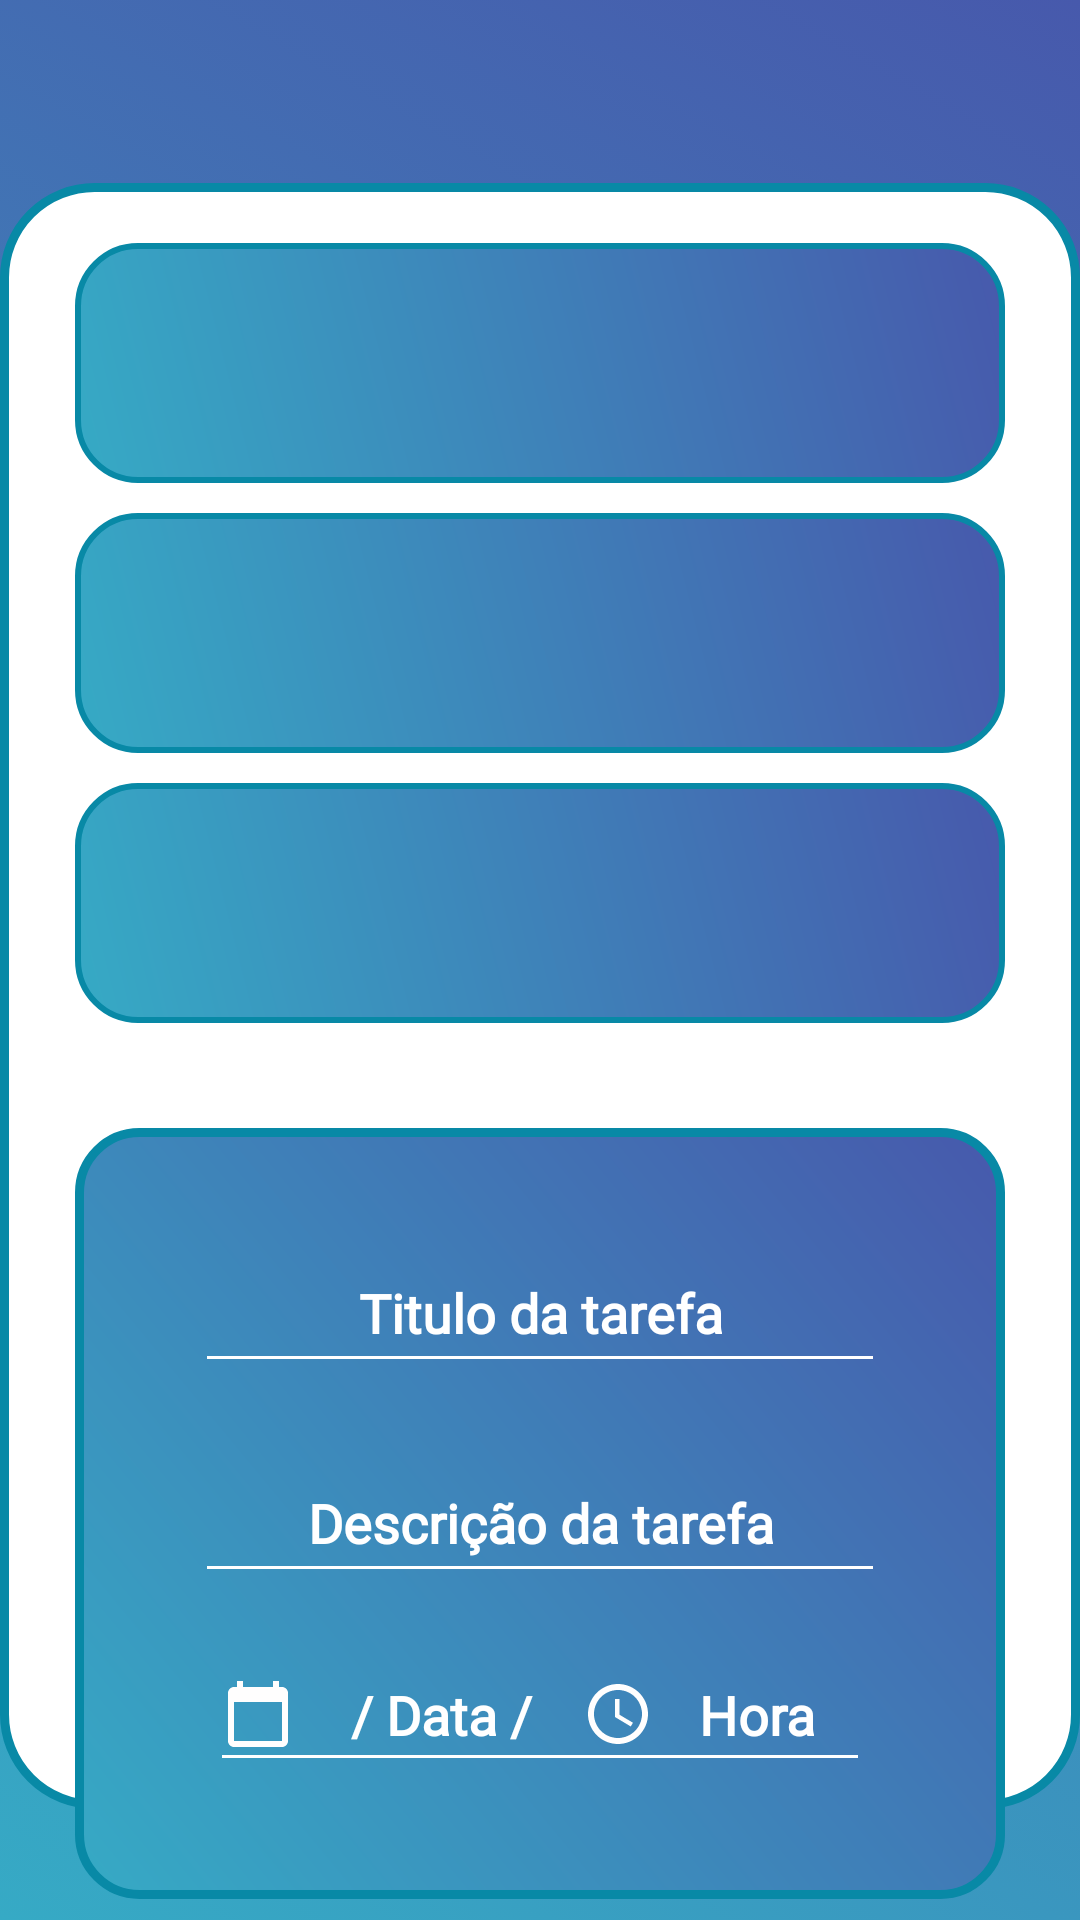

This screen was rendered from an Android layout file. Write that file and the resources it references.
<!-- AndroidManifest.xml: application theme Theme.AplicationTestingLayout -->
<!-- res/layout/activity_form_task.xml -->
<?xml version="1.0" encoding="utf-8"?>
<androidx.constraintlayout.widget.ConstraintLayout xmlns:android="http://schemas.android.com/apk/res/android"
    xmlns:app="http://schemas.android.com/apk/res-auto"
    xmlns:tools="http://schemas.android.com/tools"
    android:layout_width="match_parent"
    android:layout_height="match_parent"
    tools:context=".FormLogin"
    android:background="@drawable/gradient_list"
    android:id="@+id/mainLayout"
    >

    <ImageView
        android:id="@+id/imageView6"
        android:layout_width="0dp"
        android:layout_height="0dp"
        android:contentDescription="@string/geometric_background"
        android:scaleType="centerCrop"
        app:layout_constraintBottom_toBottomOf="parent"
        app:layout_constraintEnd_toEndOf="parent"
        app:layout_constraintStart_toStartOf="parent"
        app:layout_constraintTop_toTopOf="parent"
        app:srcCompat="@drawable/backtest2" />

    <View
        android:id="@+id/cont"
        style="@style/ContainerComponents"
        android:layout_width="match_parent"
        android:layout_height="match_parent"
        android:layout_marginTop="61dp"
        android:layout_marginBottom="37dp"
        android:visibility="visible"
        app:layout_constraintBottom_toBottomOf="parent"
        app:layout_constraintEnd_toEndOf="parent"
        app:layout_constraintHorizontal_bias="0.0"
        app:layout_constraintStart_toStartOf="parent"
        app:layout_constraintTop_toTopOf="parent"
        app:layout_constraintVertical_bias="1.0" />

    <View
        android:id="@+id/view3"
        style="@style/CenterButtonsForm"
        android:layout_marginStart="25dp"
        android:layout_marginTop="20dp"
        android:layout_marginEnd="25dp"
        android:visibility="visible"
        app:layout_constraintEnd_toEndOf="parent"
        app:layout_constraintHorizontal_bias="0.0"
        app:layout_constraintStart_toStartOf="parent"
        app:layout_constraintTop_toTopOf="@+id/cont" />

    <View
        android:id="@+id/view7"
        style="@style/CenterButtonsForm"
        android:layout_marginStart="25dp"
        android:layout_marginTop="10dp"
        android:layout_marginEnd="25dp"
        android:visibility="visible"
        app:layout_constraintEnd_toEndOf="parent"
        app:layout_constraintHorizontal_bias="1.0"
        app:layout_constraintStart_toStartOf="parent"
        app:layout_constraintTop_toBottomOf="@+id/view3" />

    <View
        android:id="@+id/view8"
        style="@style/CenterButtonsForm"
        android:layout_marginStart="25dp"
        android:layout_marginTop="10dp"
        android:layout_marginEnd="25dp"
        android:visibility="visible"
        app:layout_constraintEnd_toEndOf="parent"
        app:layout_constraintStart_toStartOf="parent"
        app:layout_constraintTop_toBottomOf="@+id/view7" />

    <View
        android:id="@+id/form_box"
        style="@style/Subcentro"
        android:layout_width="match_parent"
        android:layout_height="257dp"
        android:layout_marginStart="25dp"
        android:layout_marginTop="35dp"
        android:layout_marginEnd="25dp"
        android:visibility="visible"
        app:layout_constraintEnd_toEndOf="parent"
        app:layout_constraintHorizontal_bias="0.465"
        app:layout_constraintStart_toStartOf="parent"
        app:layout_constraintTop_toBottomOf="@+id/view8" />

    <EditText
        android:id="@+id/taskTitleForm"
        style="@style/TextInput"
        android:layout_marginStart="65dp"
        android:layout_marginTop="35dp"
        android:layout_marginEnd="65dp"
        android:fontFamily="@font/open_sans"
        android:hint="@string/digite_o_titulo_da_tarefa"
        android:importantForAutofill="no"
        android:inputType="text"
        android:textColor="#F4F4F4"
        android:visibility="visible"
        app:layout_constraintEnd_toEndOf="@+id/form_box"
        app:layout_constraintStart_toStartOf="@+id/form_box"
        app:layout_constraintTop_toTopOf="@+id/form_box" />

    <EditText
        android:id="@+id/inputData"
        style="@style/TextInput"
        android:layout_width="130dp"
        android:layout_height="48dp"
        android:layout_marginStart="45dp"
        android:layout_marginTop="15dp"
        android:drawableStart="@drawable/ic_calendario"
        android:fontFamily="@font/open_sans"
        android:hint="@string/data"
        android:importantForAutofill="no"
        android:inputType="date"
        android:textColor="#FFFDFD"
        android:visibility="visible"
        app:layout_constraintStart_toStartOf="@+id/form_box"
        app:layout_constraintTop_toBottomOf="@+id/descricaoTask" />

    <EditText
        android:id="@+id/inputHora"
        style="@style/TextInput"
        android:layout_width="100dp"
        android:layout_height="48dp"
        android:layout_marginTop="15dp"
        android:layout_marginEnd="45dp"
        android:drawableStart="@drawable/ic_clockwhite"
        android:fontFamily="@font/open_sans"
        android:hint="@string/hora"
        android:importantForAutofill="no"
        android:inputType="time"
        android:textColor="#FAF7F7"
        android:visibility="visible"
        app:layout_constraintEnd_toEndOf="@+id/form_box"
        app:layout_constraintTop_toBottomOf="@+id/descricaoTask" />

    <EditText
        android:id="@+id/descricaoTask"
        style="@style/TextInput"
        android:layout_marginStart="65dp"
        android:layout_marginTop="20dp"
        android:layout_marginEnd="65dp"
        android:fontFamily="@font/open_sans"
        android:hint="@string/descri_o_da_tarefa"
        android:importantForAutofill="no"
        android:inputType="text"
        android:textColor="#FAF6F6"
        android:visibility="visible"
        app:layout_constraintEnd_toEndOf="@+id/form_box"
        app:layout_constraintStart_toStartOf="@+id/form_box"
        app:layout_constraintTop_toBottomOf="@+id/taskTitleForm" />

    <Button
        android:id="@+id/BotaoSalvarTarefa"
        style="@style/botãoSalvareCancelar"
        android:layout_width="130dp"
        android:layout_height="wrap_content"
        android:layout_marginStart="64dp"
        android:text="@string/salvar"
        android:visibility="visible"
        app:layout_constraintBottom_toBottomOf="@+id/cont"
        app:layout_constraintStart_toStartOf="parent"
        app:layout_constraintTop_toBottomOf="@+id/form_box" />

    <Button
        android:id="@+id/BotaoCancelarTarefa"
        style="@style/botãoSalvareCancelar"
        android:layout_width="130dp"
        android:layout_height="wrap_content"
        android:layout_marginEnd="64dp"
        android:text="@string/cancelar"
        android:visibility="visible"
        app:layout_constraintBottom_toBottomOf="@+id/cont"
        app:layout_constraintEnd_toEndOf="@+id/cont"
        app:layout_constraintTop_toBottomOf="@+id/form_box" />

</androidx.constraintlayout.widget.ConstraintLayout>
<!-- resources referenced by this layout -->
<resources>
  <string name="cancelar">Cancelar</string>
  <string name="data">/ Data /</string>
  <string name="descri_o_da_tarefa">Descrição da tarefa</string>
  <string name="digite_o_titulo_da_tarefa">Titulo da tarefa</string>
  <string name="geometric_background">Geometric Background</string>
  <string name="hora">Hora</string>
  <string name="salvar">Salvar</string>
  <style name="CenterButtonsForm">
  
          <item name="android:layout_width"> match_parent </item>
          <item name="android:layout_height"> 80dp </item>
          <item name="android:background"> @drawable/backgroundbuttondaily </item>
  
      </style>
  <style name="ContainerComponents">
  
          <item name="android:layout_width"> match_parent  </item>
          <item name="android:layout_height"> 250dp </item>
          <item name="android:background"> @drawable/container_components </item>
  
      </style>
  <style name="Subcentro">
  
          <item name="android:layout_width"> match_parent  </item>
          <item name="android:layout_height"> 50dp </item>
          <item name="android:background"> @drawable/borda_subcentro </item>
  
      </style>
  <style name="TextInput">
  
          <item name="android:layout_width"> match_parent  </item>
          <item name="android:layout_height"> 50dp </item>
          <item name="android:backgroundTint"> @color/white </item>
          <item name="android:textColorHint"> @color/white </item>
          <item name="android:textStyle"> bold </item>
          <item name="android:textAlignment"> center </item>
  
      </style>
  <!-- drawable background (drawable) -->
  <?xml version="1.0" encoding="utf-8"?>
  <shape xmlns:android="http://schemas.android.com/apk/res/android">
  
      <gradient
          android:startColor="#36aac5"
          android:endColor="#4759ac"
          android:angle="45"
      />
  
  
  </shape>
  <!-- drawable background2 (drawable-v24) -->
  <?xml version="1.0" encoding="utf-8"?>
  <shape xmlns:android="http://schemas.android.com/apk/res/android">
  
      <gradient
  
  
          android:startColor="#7e2ea5"
          android:endColor="#5a5bd4"
          android:angle="135"
  
      />
  
  </shape>
  <!-- drawable background3 (drawable-v24) -->
  <?xml version="1.0" encoding="utf-8"?>
  <shape xmlns:android="http://schemas.android.com/apk/res/android">
  
      <gradient
  
          android:startColor="#a8dadc"
          android:endColor="#457b9d"
          android:angle="135"
  
      />
  
  </shape>
  <!-- drawable backgroundbuttondaily (drawable) -->
  <?xml version="1.0" encoding="utf-8"?>
  <shape xmlns:android="http://schemas.android.com/apk/res/android">
  
      <gradient
  
          android:startColor="#36aac5"
          android:endColor="#4759ac"
          android:angle="45"
  
      />
  
      <corners android:radius="20dp" />
      <stroke android:color="@color/CianoDeTesteEscuro" android:width="2dp"/>
  
  </shape>
  <!-- drawable container_components (drawable) -->
  <?xml version="1.0" encoding="utf-8"?>
  <shape xmlns:android="http://schemas.android.com/apk/res/android">
  
      <solid android:color="@color/white" />
      <corners android:radius="30dp"/>
      <stroke android:width="3dp" android:color="@color/CianoDeTesteEscuro" />
  
  </shape>
  <!-- drawable borda_subcentro (drawable) -->
  <?xml version="1.0" encoding="utf-8"?>
  <shape xmlns:android="http://schemas.android.com/apk/res/android">
  
      <stroke android:width="3dp" android:color="@color/CianoDeTesteEscuro" />
      <corners android:radius="20dp" />
  
      <gradient
          android:startColor="#36aac5"
          android:endColor="#4759ac"
          android:angle="45"
      />
  
  </shape>
  <color name="white">#FFFFFFFF</color>
  <color name="teal_200">#FF03DAC5</color>
  <color name="teal_700">#FF018786</color>
  <color name="black">#FF000000</color>
  <color name="CianoDeTesteEscuro">#0889A6  </color>
</resources>
